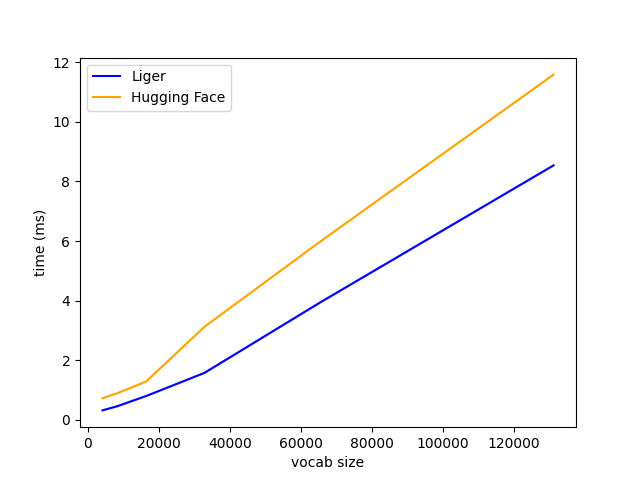

Values plotted in this chart, from the file beside it:
V, Liger, Hugging Face
4096, 0.3168, 0.7243
8192, 0.4541, 0.8897
16384, 0.7988, 1.286
32768, 1.573, 3.121
65536, 3.952, 5.996
131072, 8.54, 11.59
